Labelled photos from "dataset_oiseaux", an image-classification folder in Yannickthomas0602/Yolo_projet_etude. The possible labels are: balbuzard, cormoran, heron, mouette goeland.

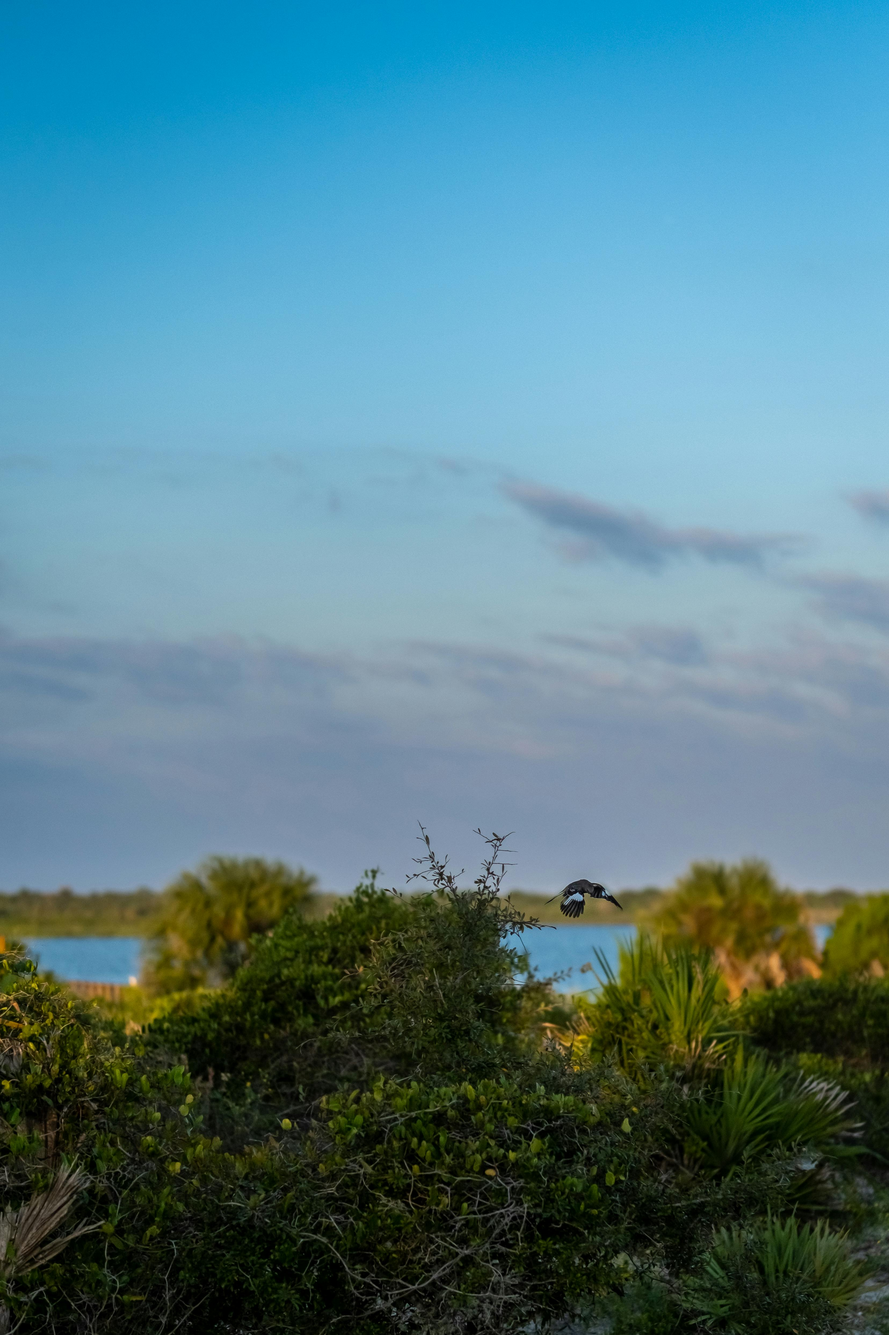
Label: balbuzard

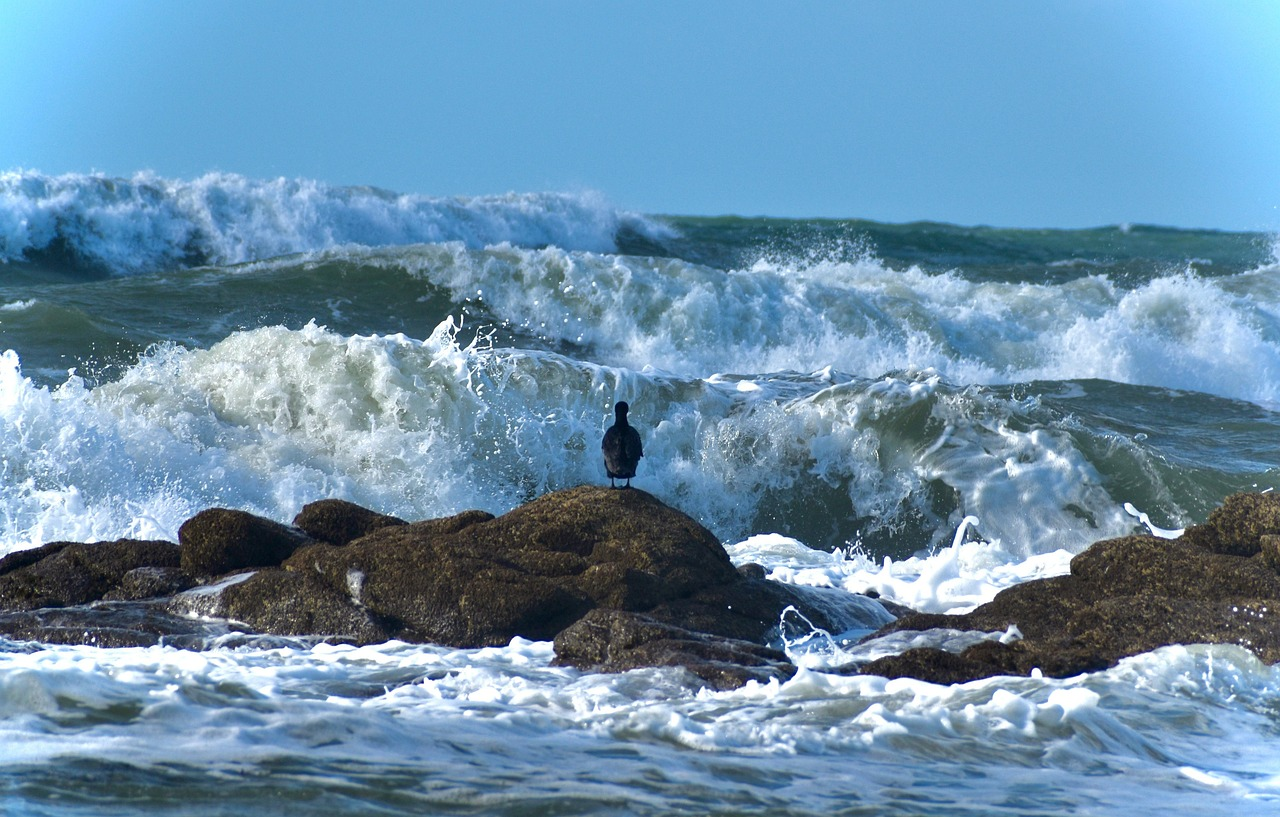
Label: cormoran

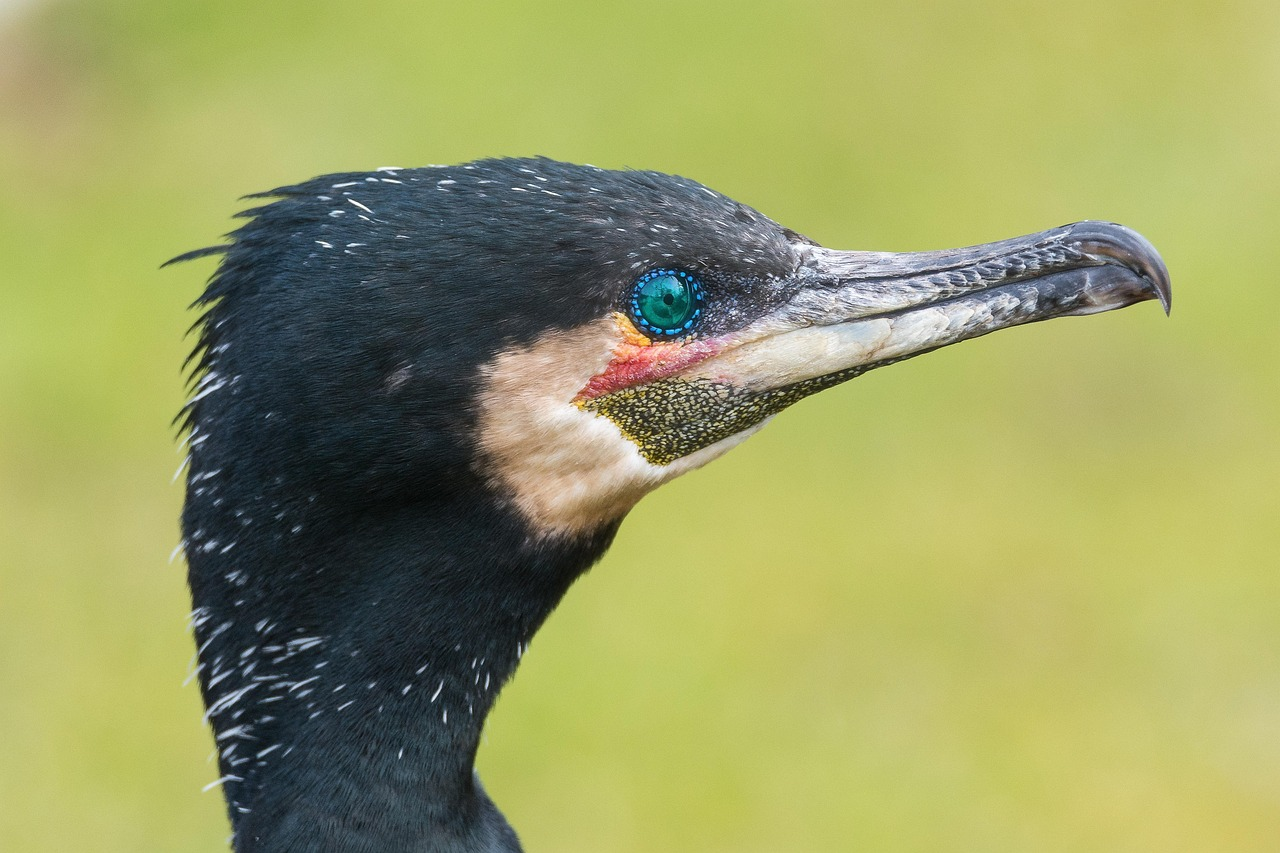
Label: cormoran

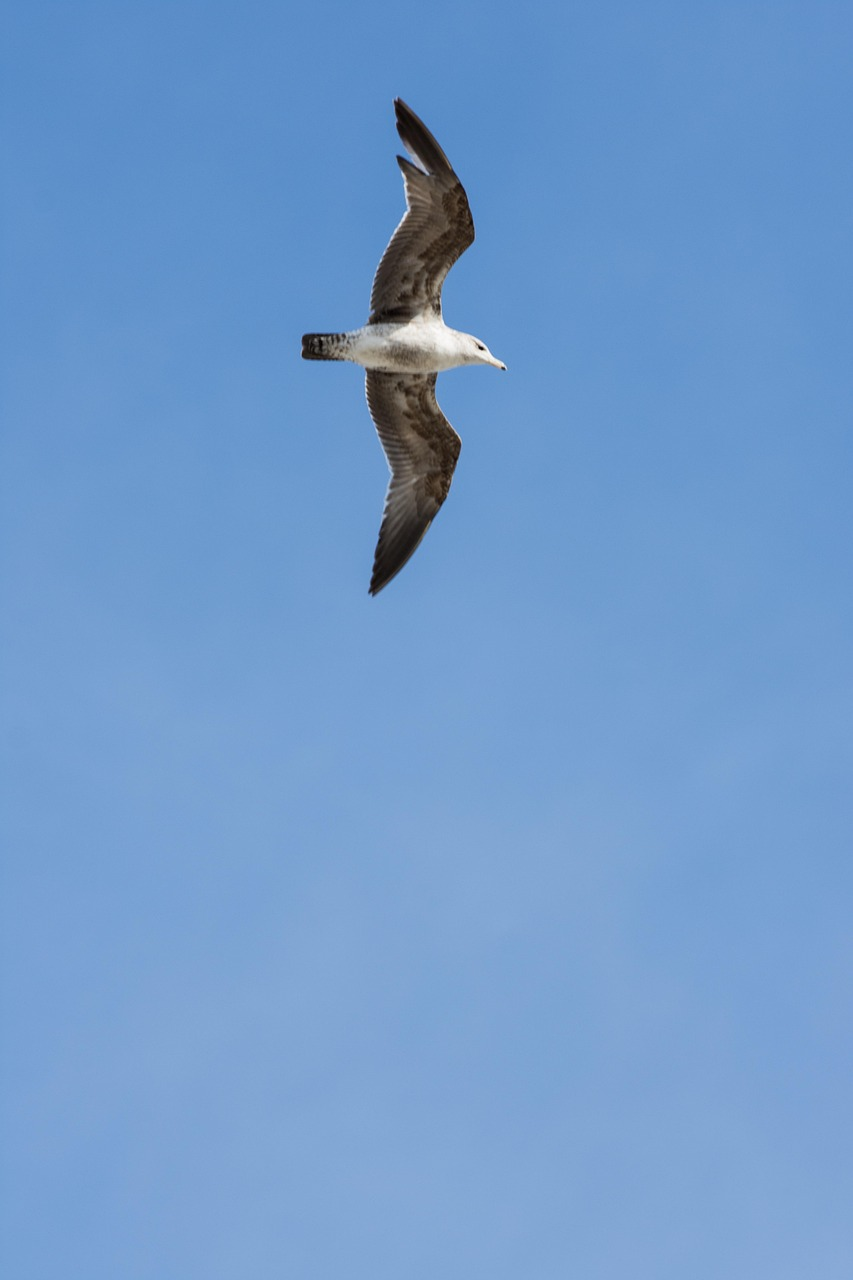
Label: mouette goeland

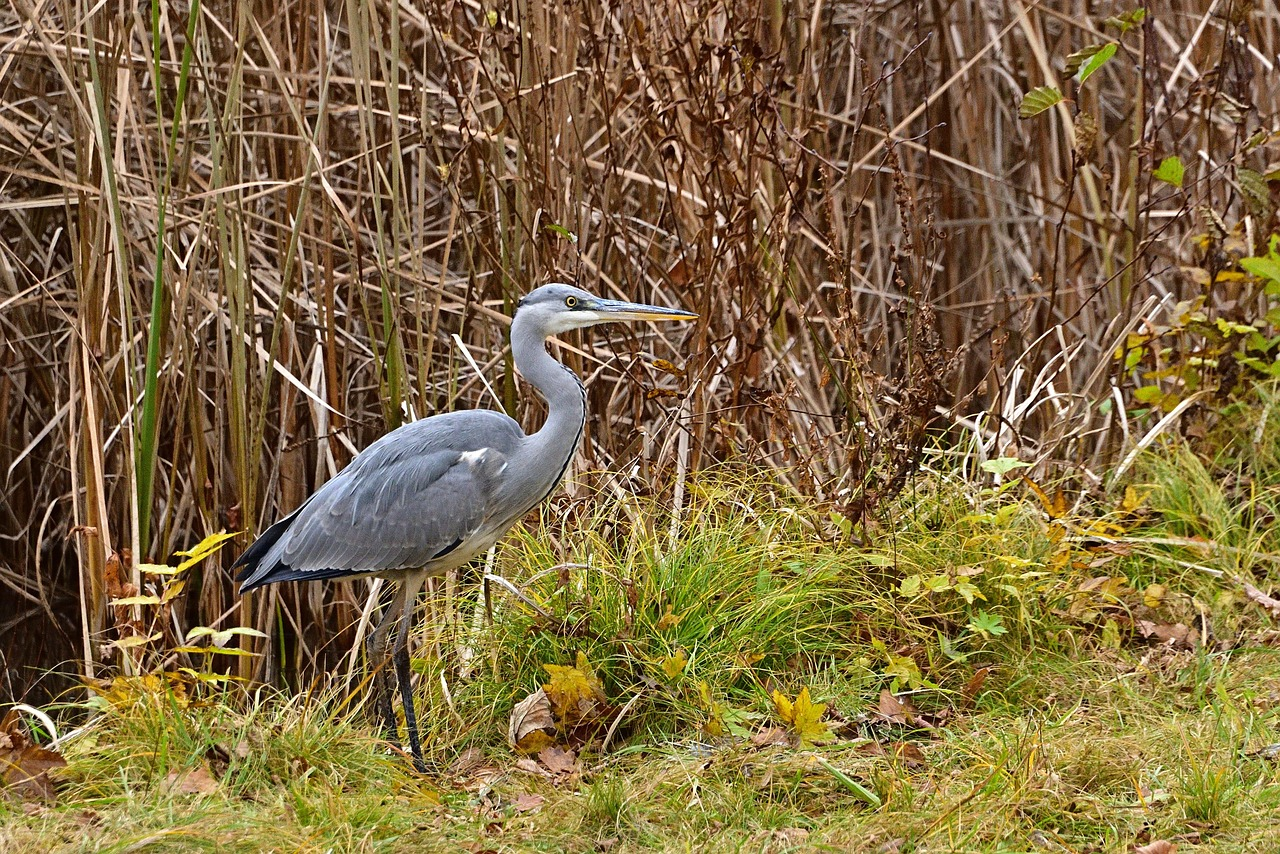
Label: heron

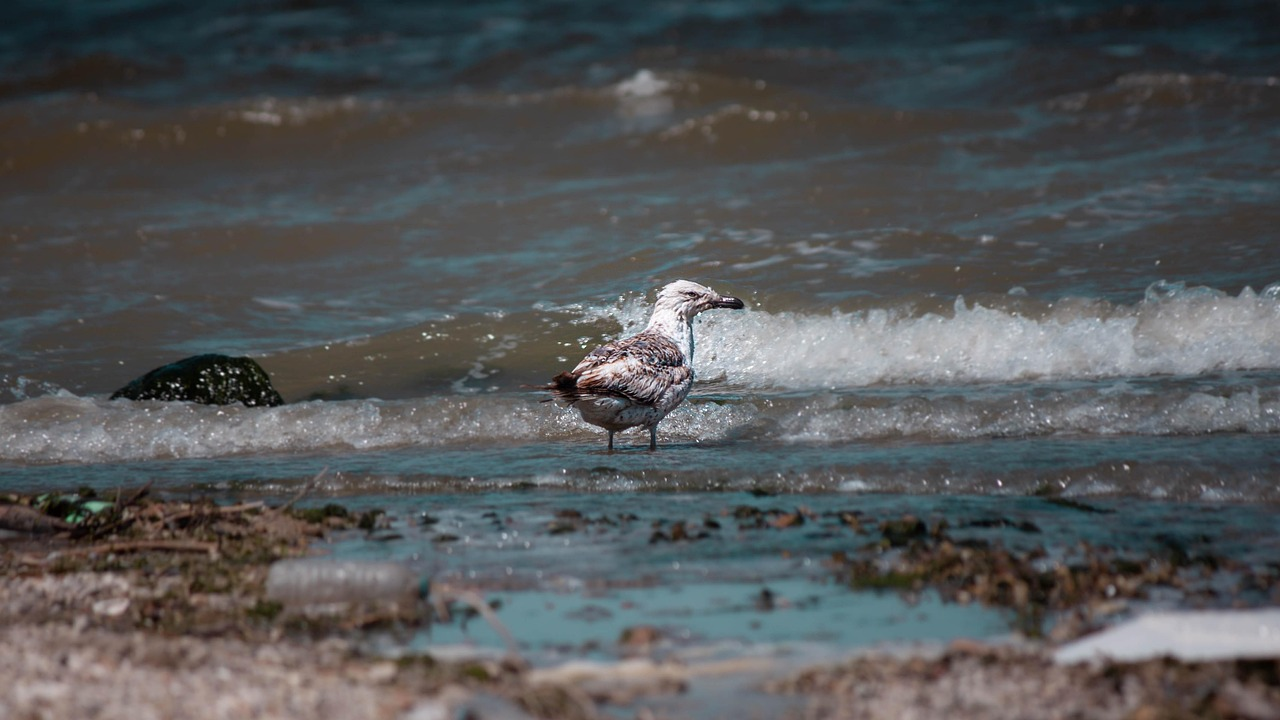
Label: mouette goeland
